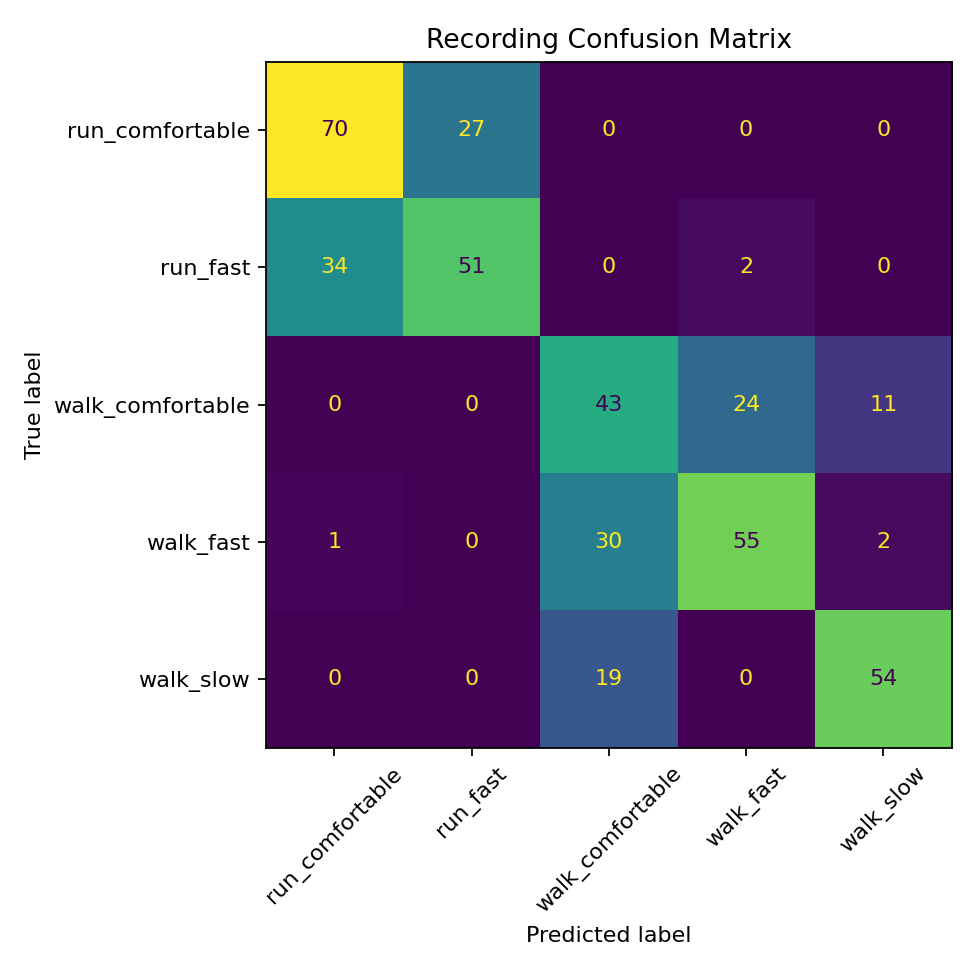

Source data for this figure (header and first rows):
, run_comfortable, run_fast, walk_comfortable, walk_fast, walk_slow
run_comfortable, 70, 27, 0, 0, 0
run_fast, 34, 51, 0, 2, 0
walk_comfortable, 0, 0, 43, 24, 11
walk_fast, 1, 0, 30, 55, 2
walk_slow, 0, 0, 19, 0, 54
